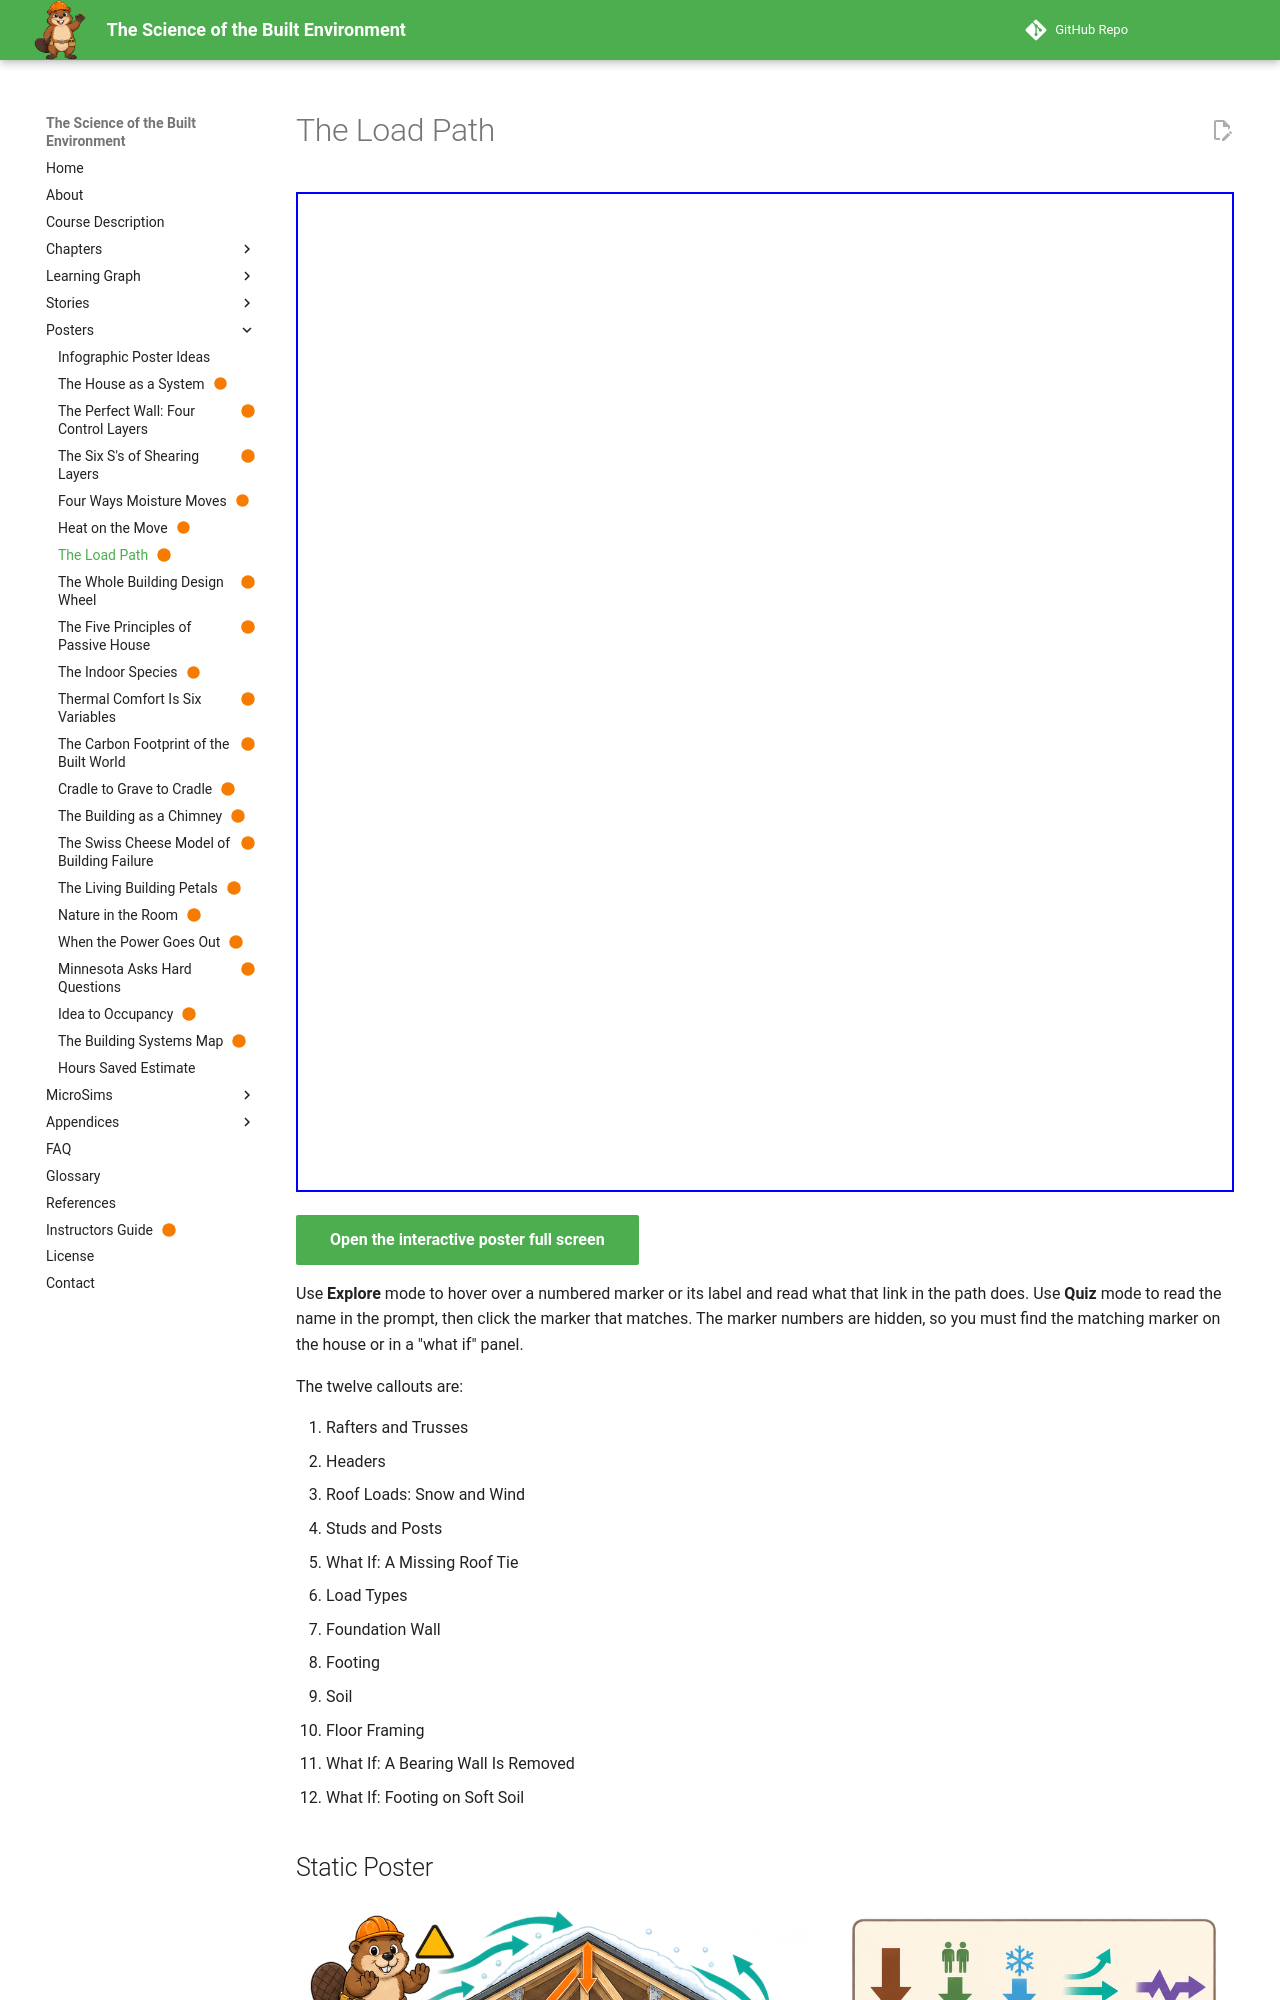

repository: dmccreary/science-of-the-built-envrionment · page: posters/the-load-path/index.html · generator: mkdocs

---
title: The Load Path
description: Every load on a building needs a continuous, unbroken route to the ground, and a broken link anywhere along it lets something move.
image: posters/the-load-path/the-load-path.png
status: built
hide:
  - toc
---

<iframe src="./main.html" height="1000px" width="100%" scrolling="no"></iframe>

[Open the interactive poster full screen](./main.html){ .md-button .md-button--primary }

Use **Explore** mode to hover over a numbered marker or its label and read what that link in the path does. Use **Quiz** mode to read the name in the prompt, then click the marker that matches. The marker numbers are hidden, so you must find the matching marker on the house or in a "what if" panel.

The twelve callouts are:

1. Rafters and Trusses
2. Headers
3. Roof Loads: Snow and Wind
4. Studs and Posts
5. What If: A Missing Roof Tie
6. Load Types
7. Foundation Wall
8. Footing
9. Soil
10. Floor Framing
11. What If: A Bearing Wall Is Removed
12. What If: Footing on Soft Soil

## Static Poster

![The Load Path poster](./the-load-path.png){ loading=lazy }

The full-size poster above is a static copy of the interactive version, handy for printing, sharing, or viewing without JavaScript.
